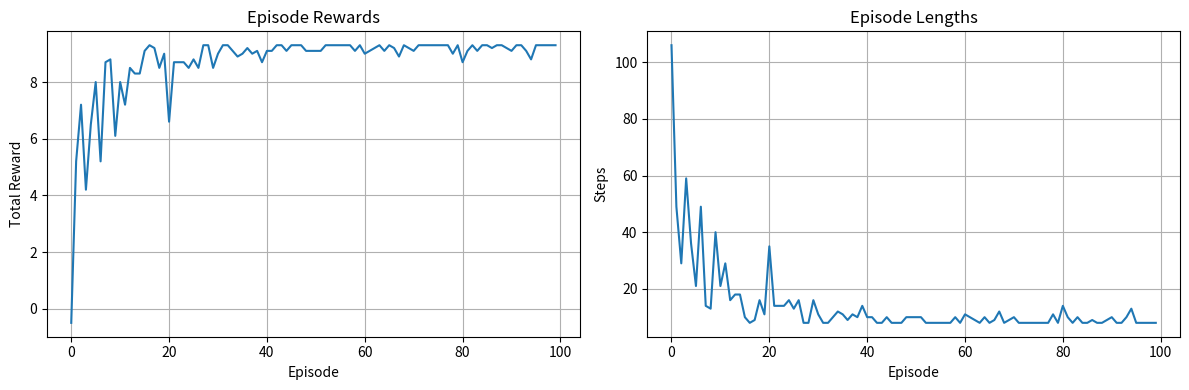

Generate this figure with matplotlib:
"""
Day 100: Agents, Environments, and Rewards
A comprehensive introduction to Reinforcement Learning fundamentals
"""

import numpy as np
from typing import Tuple, Dict, List
import matplotlib.pyplot as plt
from collections import defaultdict
import json
from datetime import datetime


class SimpleEnvironment:
    """A simple grid world environment for RL demonstration"""
    
    def __init__(self, size=5):
        self.size = size
        self.state = None
        self.goal = (size - 1, size - 1)
        self.reset()
    
    def reset(self) -> Tuple[int, int]:
        """Reset environment to initial state"""
        self.state = (0, 0)
        return self.state
    
    def step(self, action: int) -> Tuple[Tuple[int, int], float, bool, Dict]:
        """Take a step in the environment
        
        Actions: 0=up, 1=right, 2=down, 3=left
        """
        x, y = self.state
        reward = -0.1  # Small negative reward for each step
        
        if action == 0:  # Up
            y = max(0, y - 1)
        elif action == 1:  # Right
            x = min(self.size - 1, x + 1)
        elif action == 2:  # Down
            y = min(self.size - 1, y + 1)
        elif action == 3:  # Left
            x = max(0, x - 1)
        
        self.state = (x, y)
        
        # Check if goal reached
        done = self.state == self.goal
        if done:
            reward = 10.0  # Large reward for reaching goal
        
        info = {'state': self.state, 'goal': self.goal}
        return self.state, reward, done, info


class RandomAgent:
    """A simple random agent for baseline comparison"""
    
    def __init__(self, action_space_size: int):
        self.action_space_size = action_space_size
    
    def select_action(self, state) -> int:
        """Select a random action"""
        return np.random.randint(0, self.action_space_size)
    
    def update(self, state, action, reward, next_state, done):
        """Update agent (no-op for random agent)"""
        pass


class QLearningAgent:
    """A Q-Learning agent implementation"""
    
    def __init__(self, state_space_size: int, action_space_size: int, 
                 learning_rate=0.1, discount_factor=0.95, epsilon=0.1):
        self.state_space_size = state_space_size
        self.action_space_size = action_space_size
        self.learning_rate = learning_rate
        self.discount_factor = discount_factor
        self.epsilon = epsilon
        self.q_table = defaultdict(lambda: np.zeros(action_space_size))
    
    def state_to_key(self, state):
        """Convert state to hashable key"""
        return state
    
    def select_action(self, state) -> int:
        """Select action using epsilon-greedy policy"""
        if np.random.random() < self.epsilon:
            return np.random.randint(0, self.action_space_size)
        else:
            state_key = self.state_to_key(state)
            return np.argmax(self.q_table[state_key])
    
    def update(self, state, action, reward, next_state, done):
        """Update Q-table using Q-learning algorithm"""
        state_key = self.state_to_key(state)
        next_state_key = self.state_to_key(next_state)
        
        current_q = self.q_table[state_key][action]
        
        if done:
            target_q = reward
        else:
            target_q = reward + self.discount_factor * np.max(self.q_table[next_state_key])
        
        self.q_table[state_key][action] = current_q + self.learning_rate * (target_q - current_q)


class RewardTracker:
    """Track rewards and metrics during training"""
    
    def __init__(self):
        self.episode_rewards = []
        self.episode_lengths = []
        self.total_rewards = []
    
    def record_episode(self, rewards: List[float], length: int):
        """Record an episode's metrics"""
        total_reward = sum(rewards)
        self.episode_rewards.append(total_reward)
        self.episode_lengths.append(length)
        self.total_rewards.append(total_reward)
    
    def get_stats(self) -> Dict:
        """Get statistics about training"""
        if not self.episode_rewards:
            return {}
        
        return {
            'mean_reward': np.mean(self.episode_rewards),
            'std_reward': np.std(self.episode_rewards),
            'mean_length': np.mean(self.episode_lengths),
            'total_episodes': len(self.episode_rewards),
            'last_10_mean': np.mean(self.episode_rewards[-10:]) if len(self.episode_rewards) >= 10 else np.mean(self.episode_rewards)
        }
    
    def save_metrics_to_file(self, filename='metrics.json'):
        """Save metrics to JSON file for dashboard"""
        stats = self.get_stats()
        metrics_data = {
            'episode_rewards': self.episode_rewards,
            'episode_lengths': self.episode_lengths,
            'total_episodes': len(self.episode_rewards),
            'mean_reward': float(stats.get('mean_reward', 0.0)),
            'mean_length': float(stats.get('mean_length', 0.0)),
            'last_update': datetime.now().isoformat()
        }
        with open(filename, 'w') as f:
            json.dump(metrics_data, f)
    
    def plot_metrics(self):
        """Plot training metrics"""
        if not self.episode_rewards:
            print("No data to plot")
            return
        
        fig, (ax1, ax2) = plt.subplots(1, 2, figsize=(12, 4))
        
        # Plot rewards
        ax1.plot(self.episode_rewards)
        ax1.set_title('Episode Rewards')
        ax1.set_xlabel('Episode')
        ax1.set_ylabel('Total Reward')
        ax1.grid(True)
        
        # Plot episode lengths
        ax2.plot(self.episode_lengths)
        ax2.set_title('Episode Lengths')
        ax2.set_xlabel('Episode')
        ax2.set_ylabel('Steps')
        ax2.grid(True)
        
        plt.tight_layout()
        plt.savefig('training_metrics.png')
        print("Metrics saved to training_metrics.png")
        
        # Also save to JSON for dashboard
        self.save_metrics_to_file()


def train_agent(agent, environment, num_episodes=100):
    """Train an agent in the environment"""
    tracker = RewardTracker()
    
    for episode in range(num_episodes):
        state = environment.reset()
        episode_rewards = []
        done = False
        steps = 0
        
        while not done and steps < 1000:
            action = agent.select_action(state)
            next_state, reward, done, info = environment.step(action)
            agent.update(state, action, reward, next_state, done)
            
            episode_rewards.append(reward)
            state = next_state
            steps += 1
        
        tracker.record_episode(episode_rewards, steps)
        
        # Save metrics to file periodically for dashboard
        if (episode + 1) % 5 == 0:
            tracker.save_metrics_to_file()
        
        if (episode + 1) % 10 == 0:
            stats = tracker.get_stats()
            print(f"Episode {episode + 1}/{num_episodes} - "
                  f"Mean Reward: {stats['mean_reward']:.2f}, "
                  f"Last 10 Mean: {stats['last_10_mean']:.2f}")
    
    # Final save
    tracker.save_metrics_to_file()
    return tracker


def main():
    """Main function to run the lesson"""
    print("=" * 60)
    print("Day 100: Agents, Environments, and Rewards")
    print("=" * 60)
    print()
    
    # Create environment
    print("Creating environment...")
    env = SimpleEnvironment(size=5)
    print(f"Environment created: {env.size}x{env.size} grid world")
    print(f"Goal position: {env.goal}")
    print()
    
    # Test random agent
    print("Testing Random Agent...")
    random_agent = RandomAgent(action_space_size=4)
    random_tracker = train_agent(random_agent, env, num_episodes=50)
    random_stats = random_tracker.get_stats()
    print(f"Random Agent - Mean Reward: {random_stats['mean_reward']:.2f}")
    print()
    
    # Train Q-Learning agent
    print("Training Q-Learning Agent...")
    q_agent = QLearningAgent(
        state_space_size=env.size * env.size,
        action_space_size=4,
        learning_rate=0.1,
        discount_factor=0.95,
        epsilon=0.1
    )
    q_tracker = train_agent(q_agent, env, num_episodes=100)
    q_stats = q_tracker.get_stats()
    print(f"Q-Learning Agent - Mean Reward: {q_stats['mean_reward']:.2f}")
    print(f"Q-Learning Agent - Last 10 Episodes Mean: {q_stats['last_10_mean']:.2f}")
    print()
    
    # Plot metrics
    print("Generating metrics plots...")
    q_tracker.plot_metrics()
    print()
    
    # Display final statistics
    print("=" * 60)
    print("Final Statistics:")
    print("=" * 60)
    print(f"Random Agent:")
    print(f"  Mean Reward: {random_stats['mean_reward']:.2f} ± {random_stats['std_reward']:.2f}")
    print(f"  Mean Episode Length: {random_stats['mean_length']:.2f}")
    print()
    print(f"Q-Learning Agent:")
    print(f"  Mean Reward: {q_stats['mean_reward']:.2f} ± {q_stats['std_reward']:.2f}")
    print(f"  Mean Episode Length: {q_stats['mean_length']:.2f}")
    print(f"  Last 10 Episodes Mean: {q_stats['last_10_mean']:.2f}")
    print()
    
    print("Lesson complete! Check training_metrics.png for visualization.")


if __name__ == "__main__":
    main()
